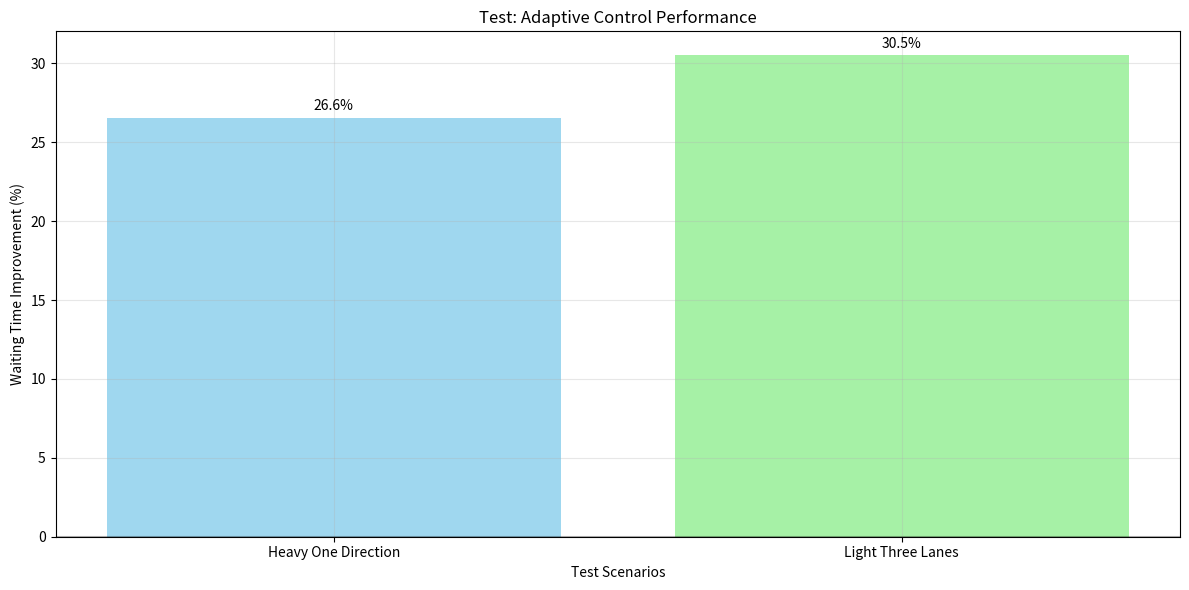
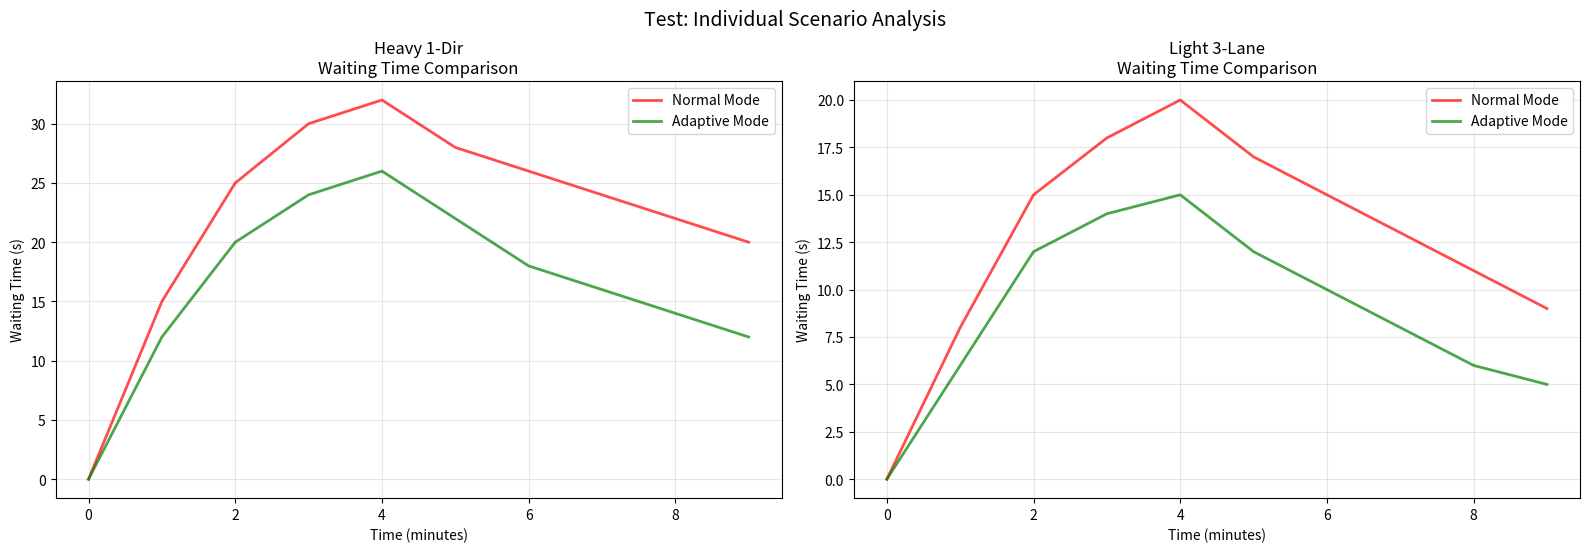

Reproduce these figures in Python, in order.
"""
Test script to validate graph generation with sample data
"""

import matplotlib.pyplot as plt
import numpy as np
import statistics

# Sample data structure to test graph generation
sample_data = {
    'heavy_one_direction': {
        'normal': {
            'waiting_times': [0, 15, 25, 30, 32, 28, 26, 24, 22, 20],
            'timestamps': [0, 60, 120, 180, 240, 300, 360, 420, 480, 540],
            'pressures_ns': [10, 150, 300, 400, 350, 320, 280, 250, 220, 200],
            'pressures_ew': [10, 80, 120, 140, 130, 125, 120, 115, 110, 105],
            'vehicle_counts': [5, 50, 100, 150, 140, 130, 120, 110, 100, 95],
            'avg_speeds': [15, 12, 8, 6, 7, 8, 9, 10, 11, 12]
        },
        'adaptive': {
            'waiting_times': [0, 12, 20, 24, 26, 22, 18, 16, 14, 12],
            'timestamps': [0, 60, 120, 180, 240, 300, 360, 420, 480, 540],
            'pressures_ns': [10, 120, 250, 300, 280, 260, 240, 220, 200, 180],
            'pressures_ew': [10, 90, 130, 120, 110, 105, 100, 95, 90, 85],
            'vehicle_counts': [5, 45, 90, 130, 125, 120, 115, 110, 105, 100],
            'avg_speeds': [15, 13, 10, 8, 9, 10, 11, 12, 13, 14]
        }
    },
    'light_three_lanes': {
        'normal': {
            'waiting_times': [0, 8, 15, 18, 20, 17, 15, 13, 11, 9],
            'timestamps': [0, 60, 120, 180, 240, 300, 360, 420, 480, 540],
            'pressures_ns': [5, 60, 120, 150, 140, 130, 120, 110, 100, 90],
            'pressures_ew': [5, 30, 50, 60, 55, 50, 45, 40, 35, 30],
            'vehicle_counts': [3, 25, 50, 75, 70, 65, 60, 55, 50, 45],
            'avg_speeds': [18, 15, 12, 10, 11, 12, 13, 14, 15, 16]
        },
        'adaptive': {
            'waiting_times': [0, 6, 12, 14, 15, 12, 10, 8, 6, 5],
            'timestamps': [0, 60, 120, 180, 240, 300, 360, 420, 480, 540],
            'pressures_ns': [5, 50, 100, 120, 110, 100, 90, 80, 70, 60],
            'pressures_ew': [5, 35, 55, 50, 45, 40, 35, 30, 25, 20],
            'vehicle_counts': [3, 22, 45, 65, 60, 55, 50, 45, 40, 35],
            'avg_speeds': [18, 16, 14, 12, 13, 14, 15, 16, 17, 18]
        }
    }
}

def test_graph_generation():
    """Test the graph generation functionality"""
    print("🧪 TESTING GRAPH GENERATION")
    
    # Test 1: Summary comparison chart
    print("📊 Creating summary comparison chart...")
    
    scenarios = list(sample_data.keys())
    scenario_names = [s.replace('_', ' ').title() for s in scenarios]
    
    # Calculate improvements
    improvements = []
    for scenario in scenarios:
        normal_avg = statistics.mean(sample_data[scenario]['normal']['waiting_times'][2:])  # Skip warmup
        adaptive_avg = statistics.mean(sample_data[scenario]['adaptive']['waiting_times'][2:])
        improvement = ((normal_avg - adaptive_avg) / normal_avg * 100) if normal_avg > 0 else 0
        improvements.append(improvement)
    
    # Create summary chart
    fig, ax = plt.subplots(1, 1, figsize=(12, 6))
    
    x = np.arange(len(scenarios))
    bars = ax.bar(x, improvements, color=['skyblue', 'lightgreen'], alpha=0.8)
    
    ax.set_xlabel('Test Scenarios')
    ax.set_ylabel('Waiting Time Improvement (%)')
    ax.set_title('Test: Adaptive Control Performance')
    ax.set_xticks(x)
    ax.set_xticklabels(scenario_names)
    ax.grid(True, alpha=0.3)
    ax.axhline(y=0, color='black', linestyle='-', alpha=0.3)
    
    # Add value labels
    for bar in bars:
        height = bar.get_height()
        ax.annotate(f'{height:.1f}%',
                  xy=(bar.get_x() + bar.get_width() / 2, height),
                  xytext=(0, 3 if height >= 0 else -15),
                  textcoords="offset points",
                  ha='center', va='bottom' if height >= 0 else 'top')
    
    plt.tight_layout()
    plt.savefig('test_summary_chart.png', dpi=300, bbox_inches='tight')
    plt.show()
    
    # Test 2: Individual scenario plots
    print("📈 Creating individual scenario plots...")
    
    fig, axes = plt.subplots(2, 2, figsize=(16, 10))
    axes = axes.flatten()
    
    for i, (scenario, short_name) in enumerate(zip(scenarios, ['Heavy 1-Dir', 'Light 3-Lane'])):
        if i < len(axes) and scenario in sample_data:
            ax = axes[i]
            
            # Convert to minutes
            normal_time = [t/60 for t in sample_data[scenario]['normal']['timestamps']]
            adaptive_time = [t/60 for t in sample_data[scenario]['adaptive']['timestamps']]
            
            ax.plot(normal_time, sample_data[scenario]['normal']['waiting_times'], 'r-', 
                   label='Normal Mode', linewidth=2, alpha=0.7)
            ax.plot(adaptive_time, sample_data[scenario]['adaptive']['waiting_times'], 'g-', 
                   label='Adaptive Mode', linewidth=2, alpha=0.7)
            
            ax.set_title(f'{short_name}\nWaiting Time Comparison')
            ax.set_xlabel('Time (minutes)')
            ax.set_ylabel('Waiting Time (s)')
            ax.legend()
            ax.grid(True, alpha=0.3)
    
    # Hide unused subplots
    for i in range(len(scenarios), len(axes)):
        axes[i].set_visible(False)
    
    plt.suptitle('Test: Individual Scenario Analysis', fontsize=14)
    plt.tight_layout()
    plt.savefig('test_individual_charts.png', dpi=300, bbox_inches='tight')
    plt.show()
    
    print("✅ Graph generation test completed successfully!")
    print("📁 Generated files: test_summary_chart.png, test_individual_charts.png")

if __name__ == "__main__":
    test_graph_generation()